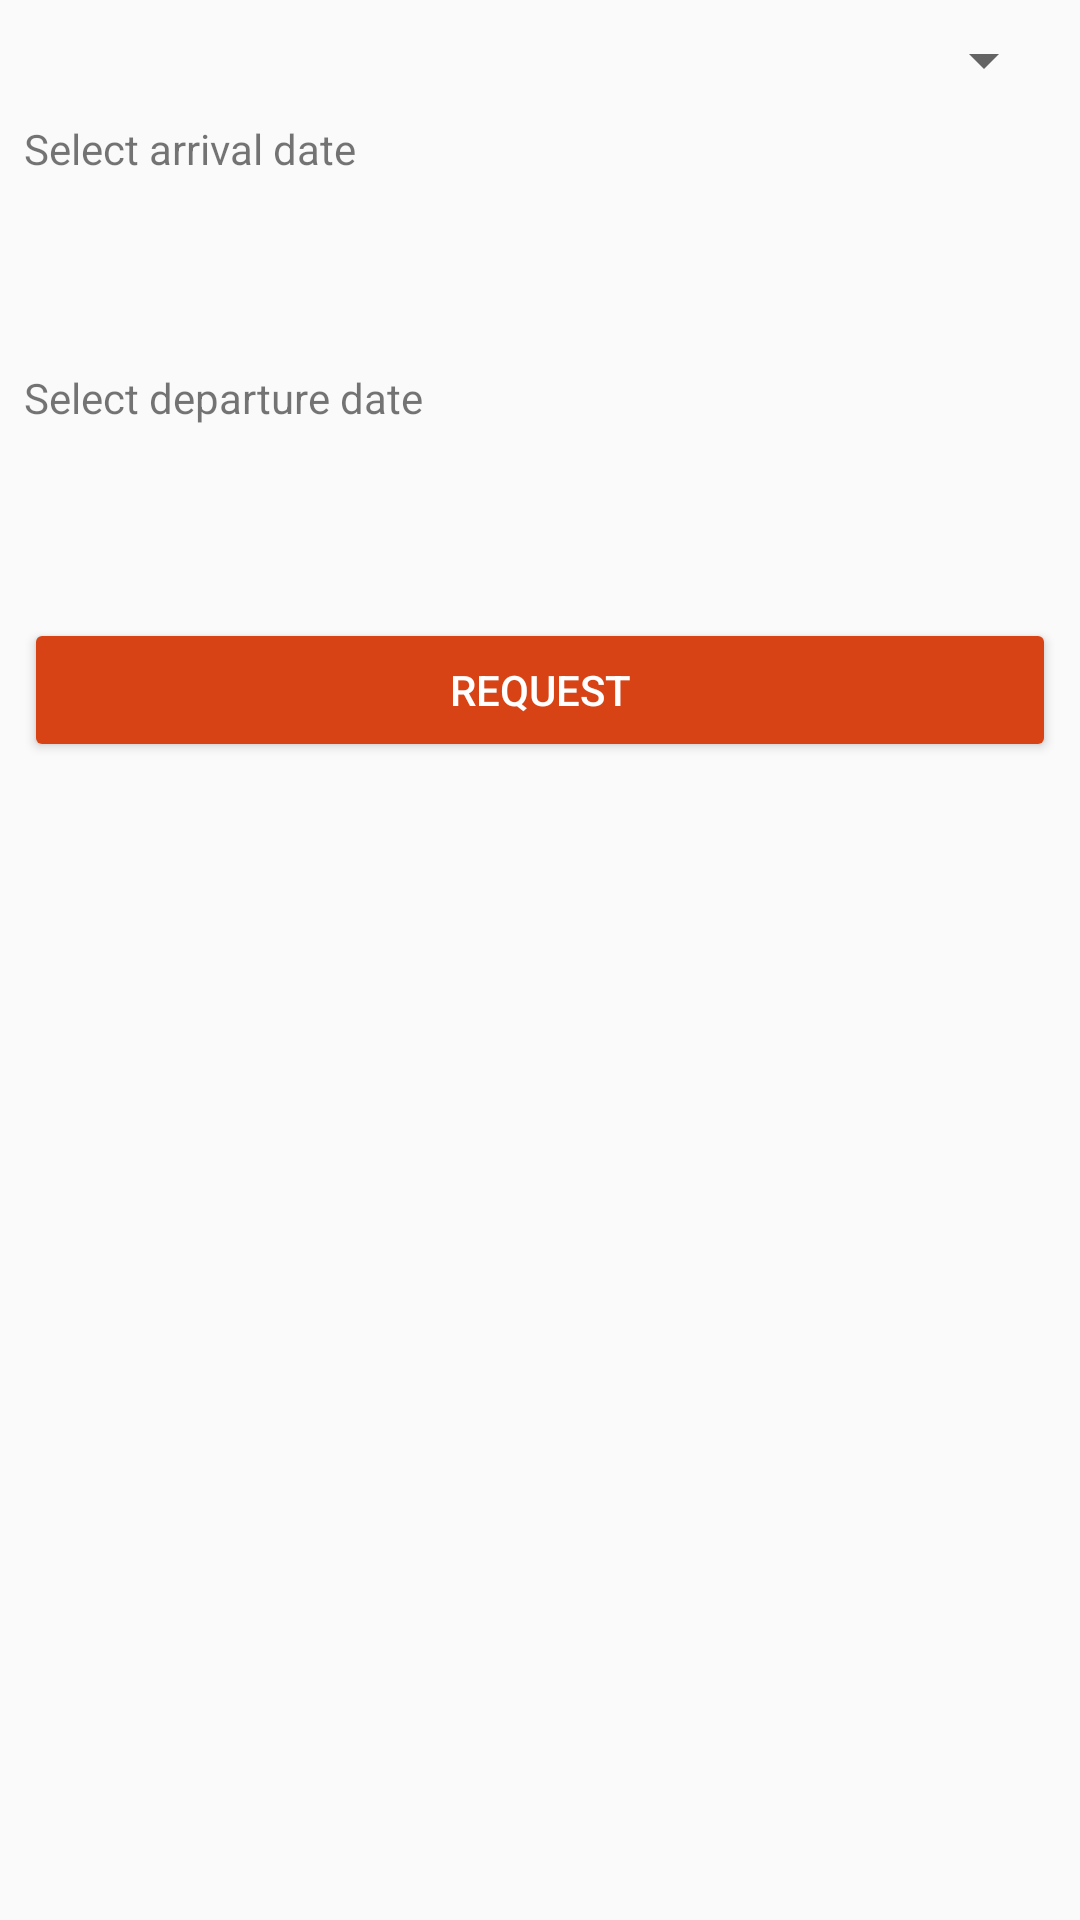

The Android layout XML behind this screen, and the referenced resources:
<!-- AndroidManifest.xml: application theme AppTheme -->
<!-- res/layout/activity_request_lp.xml -->
<?xml version="1.0" encoding="utf-8"?>
<android.support.constraint.ConstraintLayout xmlns:android="http://schemas.android.com/apk/res/android"
    xmlns:app="http://schemas.android.com/apk/res-auto"
    xmlns:tools="http://schemas.android.com/tools"
    android:layout_width="match_parent"
    android:layout_height="match_parent"
    tools:context=".RequestLP">

    <Button
        android:id="@+id/request_button"
        style="@style/Widget.AppCompat.Button.Colored"
        android:layout_width="0dp"
        android:layout_height="wrap_content"
        android:layout_marginStart="8dp"
        android:layout_marginTop="8dp"
        android:layout_marginEnd="8dp"
        android:onClick="requestClick"
        android:text="@string/request_lp"
        app:layout_constraintEnd_toEndOf="parent"
        app:layout_constraintStart_toStartOf="parent"
        app:layout_constraintTop_toBottomOf="@+id/end_date_button" />

    <Button
        android:id="@+id/start_date_button"
        style="@style/Widget.AppCompat.Button.Borderless"
        android:layout_width="0dp"
        android:layout_height="wrap_content"
        android:layout_marginStart="8dp"
        android:layout_marginTop="8dp"
        android:layout_marginEnd="8dp"
        android:textAlignment="viewStart"
        app:layout_constraintEnd_toEndOf="parent"
        app:layout_constraintStart_toStartOf="parent"
        app:layout_constraintTop_toBottomOf="@+id/textView2"
        tools:text="Button" />

    <Button
        android:id="@+id/end_date_button"
        style="@style/Widget.AppCompat.Button.Borderless"
        android:layout_width="0dp"
        android:layout_height="wrap_content"
        android:layout_marginStart="8dp"
        android:layout_marginTop="8dp"
        android:layout_marginEnd="8dp"
        android:textAlignment="viewStart"
        app:layout_constraintEnd_toEndOf="parent"
        app:layout_constraintStart_toStartOf="parent"
        app:layout_constraintTop_toBottomOf="@+id/textView3"
        tools:text="Button" />

    <TextView
        android:id="@+id/textView2"
        android:layout_width="wrap_content"
        android:layout_height="wrap_content"
        android:layout_marginStart="8dp"
        android:layout_marginTop="8dp"
        android:text="@string/select_start"
        app:layout_constraintStart_toStartOf="parent"
        app:layout_constraintTop_toBottomOf="@+id/location_spinner" />

    <TextView
        android:id="@+id/textView3"
        android:layout_width="wrap_content"
        android:layout_height="wrap_content"
        android:layout_marginStart="8dp"
        android:layout_marginTop="8dp"
        android:text="@string/select_end"
        app:layout_constraintStart_toStartOf="parent"
        app:layout_constraintTop_toBottomOf="@+id/start_date_button" />

    <Spinner
        android:id="@+id/location_spinner"
        android:layout_width="0dp"
        android:layout_height="wrap_content"
        android:layout_marginStart="8dp"
        android:layout_marginTop="8dp"
        android:layout_marginEnd="8dp"
        android:spinnerMode="dropdown"
        app:layout_constraintEnd_toEndOf="parent"
        app:layout_constraintStart_toStartOf="parent"
        app:layout_constraintTop_toTopOf="parent" />

</android.support.constraint.ConstraintLayout>
<!-- resources referenced by this layout -->
<resources>
  <string name="request_lp">Request</string>
  <string name="select_end">Select departure date</string>
  <string name="select_start">Select arrival date</string>
  <style name="AppTheme" parent="Theme.AppCompat.Light.DarkActionBar">
          
          <item name="colorPrimary">@color/colorPrimary</item>
          <item name="colorPrimaryDark">@color/colorPrimaryDark</item>
          <item name="colorAccent">@color/colorAccent</item>
      </style>
  <color name="colorPrimary">#424242</color>
  <color name="colorPrimaryDark">#212121</color>
  <color name="colorAccent">#D84315</color>
</resources>
